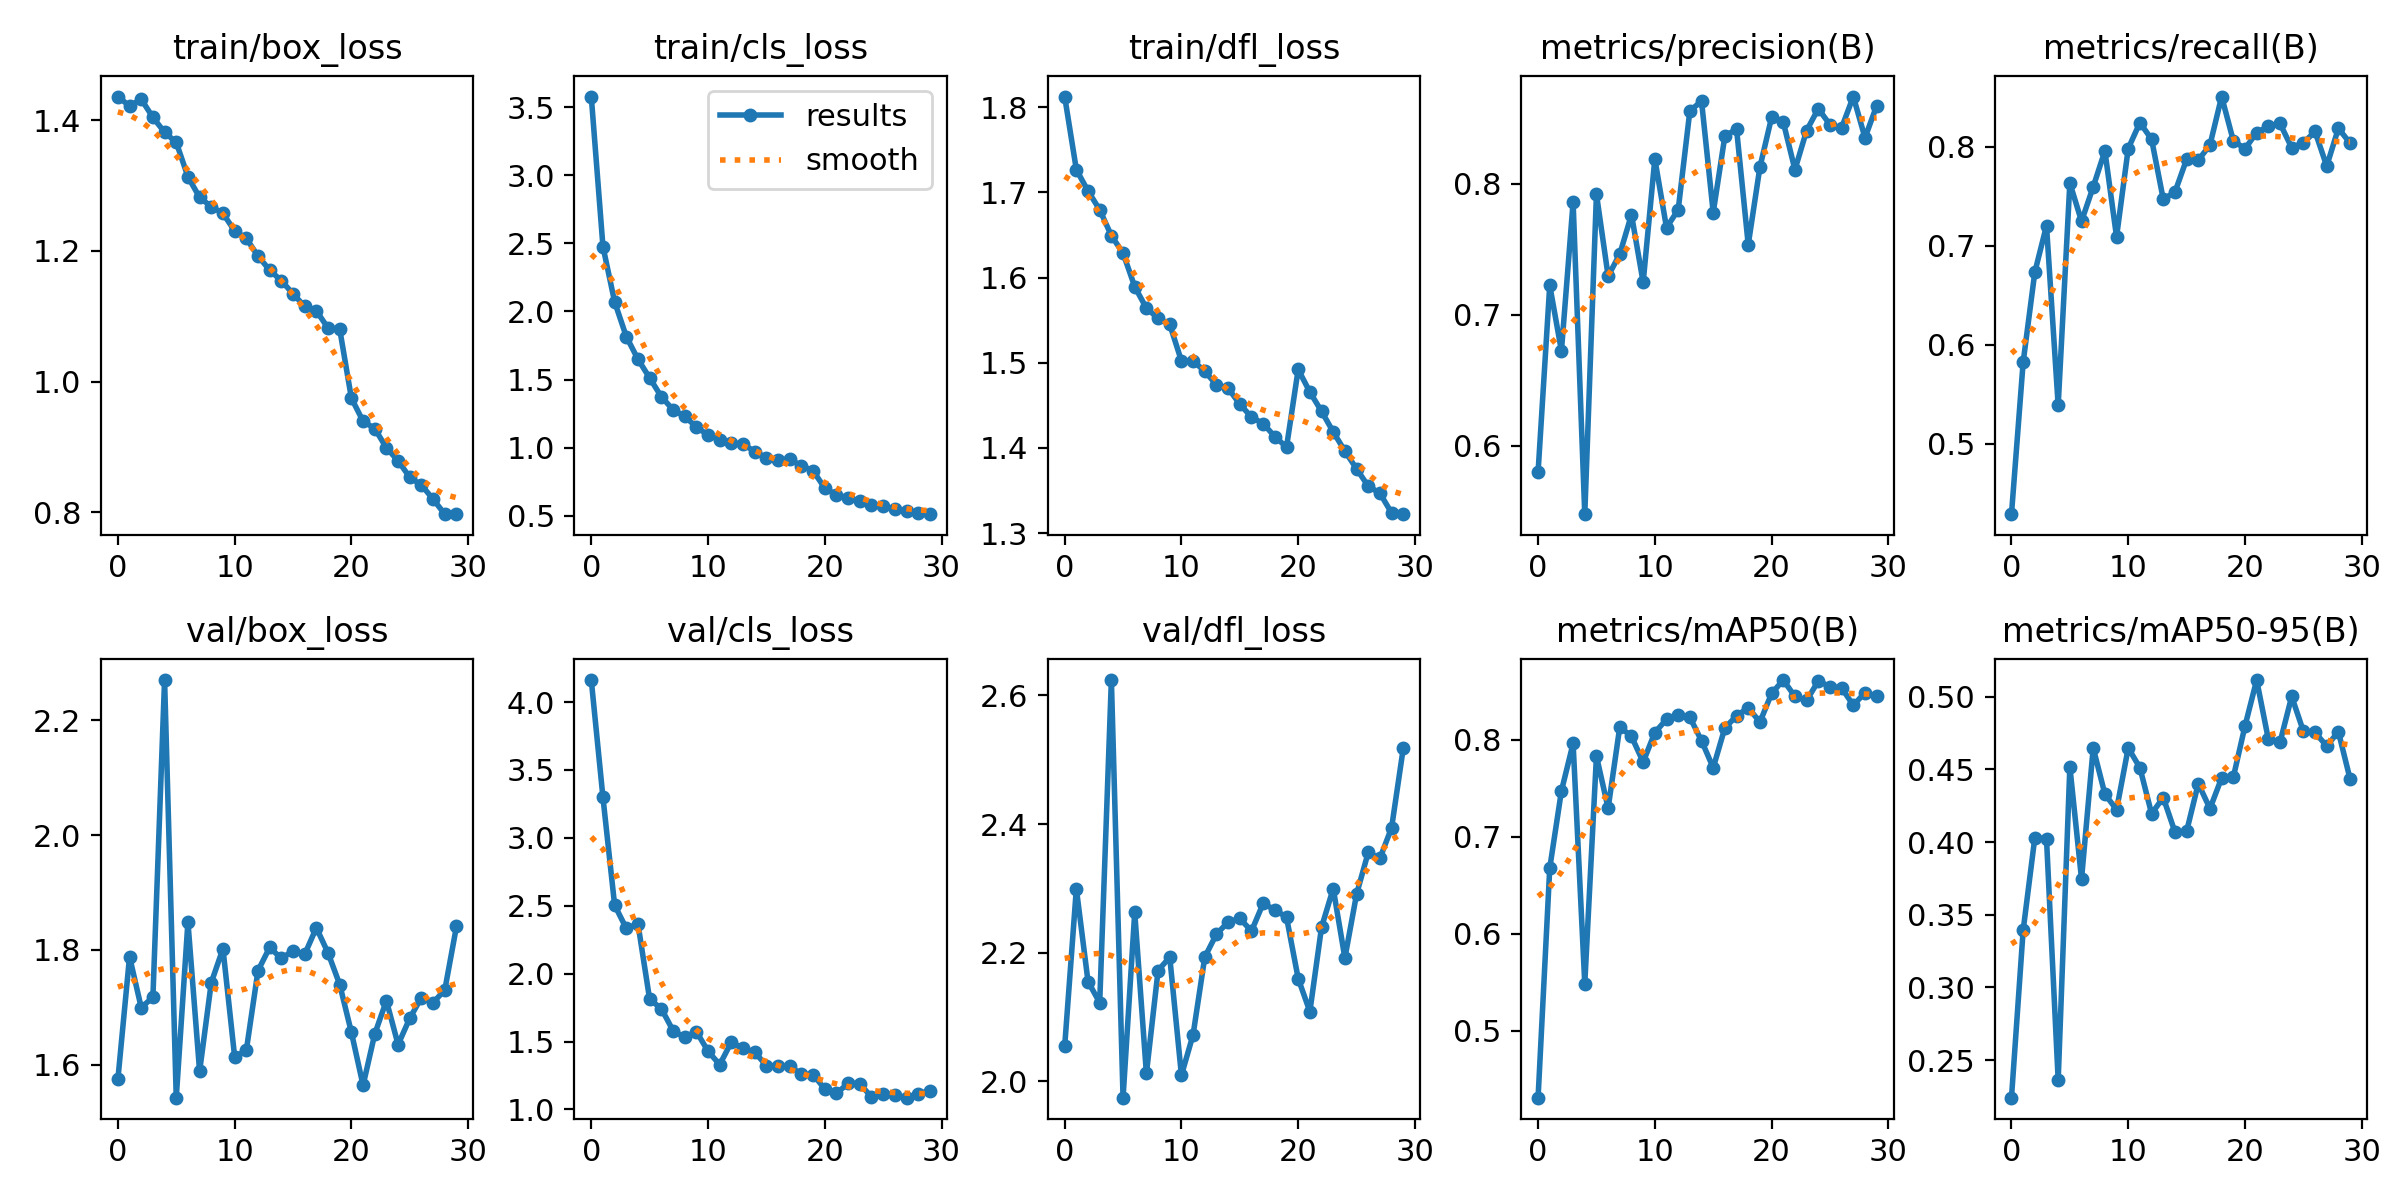

Data behind this chart, as committed beside it:
epoch, train/box_loss, train/cls_loss, train/dfl_loss, metrics/precision(B), metrics/recall(B), metrics/mAP50(B), metrics/mAP50-95(B), val/box_loss, val/cls_loss, val/dfl_loss, lr/pg0, lr/pg1, lr/pg2
0, 1.436, 3.577, 1.812, 0.5798, 0.4287, 0.4309, 0.2241, 1.574, 4.162, 2.055, 0.000207, 0.000207, 0.000207
1, 1.421, 2.476, 1.727, 0.7225, 0.5822, 0.6678, 0.3392, 1.788, 3.298, 2.3, 0.0004016, 0.0004016, 0.0004016
2, 1.432, 2.071, 1.702, 0.6724, 0.6733, 0.7473, 0.4031, 1.699, 2.505, 2.155, 0.0005825, 0.0005825, 0.0005825
3, 1.404, 1.816, 1.68, 0.7859, 0.7204, 0.7964, 0.4022, 1.718, 2.333, 2.123, 0.0005631, 0.0005631, 0.0005631
4, 1.381, 1.649, 1.649, 0.5478, 0.5387, 0.5485, 0.2363, 2.27, 2.366, 2.624, 0.0005631, 0.0005631, 0.0005631
5, 1.366, 1.513, 1.629, 0.7921, 0.7634, 0.7833, 0.4518, 1.542, 1.811, 1.975, 0.0005425, 0.0005425, 0.0005425
6, 1.313, 1.374, 1.589, 0.7295, 0.7248, 0.7296, 0.3746, 1.849, 1.742, 2.263, 0.0005219, 0.0005219, 0.0005219
7, 1.282, 1.28, 1.564, 0.7464, 0.7596, 0.8136, 0.4647, 1.588, 1.581, 2.012, 0.0005012, 0.0005012, 0.0005012
8, 1.268, 1.23, 1.552, 0.7765, 0.7959, 0.8036, 0.4331, 1.743, 1.53, 2.172, 0.0004806, 0.0004806, 0.0004806
9, 1.257, 1.153, 1.545, 0.7248, 0.709, 0.7772, 0.4223, 1.802, 1.574, 2.193, 0.00046, 0.00046, 0.00046
10, 1.23, 1.092, 1.502, 0.819, 0.7983, 0.8076, 0.4648, 1.614, 1.429, 2.01, 0.0004394, 0.0004394, 0.0004394
11, 1.219, 1.058, 1.502, 0.7665, 0.8245, 0.8213, 0.4512, 1.625, 1.33, 2.073, 0.0004188, 0.0004188, 0.0004188
12, 1.192, 1.032, 1.49, 0.7802, 0.8076, 0.8255, 0.4196, 1.764, 1.496, 2.193, 0.0003981, 0.0003981, 0.0003981
13, 1.171, 1.027, 1.474, 0.8557, 0.747, 0.8233, 0.4306, 1.804, 1.449, 2.229, 0.0003775, 0.0003775, 0.0003775
14, 1.154, 0.9715, 1.47, 0.8632, 0.7542, 0.7992, 0.407, 1.785, 1.421, 2.248, 0.0003569, 0.0003569, 0.0003569
15, 1.134, 0.9258, 1.451, 0.7781, 0.7874, 0.7712, 0.4074, 1.798, 1.323, 2.253, 0.0003363, 0.0003363, 0.0003363
16, 1.115, 0.9131, 1.436, 0.8365, 0.7866, 0.8125, 0.4403, 1.792, 1.317, 2.234, 0.0003156, 0.0003156, 0.0003156
17, 1.108, 0.9138, 1.429, 0.8418, 0.8018, 0.8247, 0.4231, 1.839, 1.319, 2.277, 0.000295, 0.000295, 0.000295
18, 1.082, 0.8679, 1.413, 0.7536, 0.8508, 0.8334, 0.4441, 1.795, 1.26, 2.267, 0.0002744, 0.0002744, 0.0002744
19, 1.08, 0.8308, 1.401, 0.8128, 0.8062, 0.8184, 0.4446, 1.74, 1.257, 2.255, 0.0002538, 0.0002538, 0.0002538
20, 0.9748, 0.7034, 1.492, 0.8507, 0.7981, 0.8479, 0.4799, 1.656, 1.151, 2.16, 0.0002331, 0.0002331, 0.0002331
21, 0.9395, 0.6546, 1.466, 0.8472, 0.8144, 0.8618, 0.5115, 1.564, 1.119, 2.109, 0.0002125, 0.0002125, 0.0002125
22, 0.9283, 0.6311, 1.443, 0.8108, 0.8207, 0.8448, 0.4708, 1.653, 1.192, 2.24, 0.0001919, 0.0001919, 0.0001919
23, 0.8988, 0.6057, 1.419, 0.8407, 0.8236, 0.8407, 0.4686, 1.712, 1.19, 2.3, 0.0001712, 0.0001712, 0.0001712
24, 0.879, 0.5833, 1.396, 0.8573, 0.7992, 0.8608, 0.5002, 1.635, 1.091, 2.192, 0.0001506, 0.0001506, 0.0001506
25, 0.8537, 0.5714, 1.375, 0.8452, 0.8039, 0.8549, 0.4763, 1.681, 1.116, 2.291, 0.00013, 0.00013, 0.00013
26, 0.8418, 0.5492, 1.355, 0.8429, 0.8155, 0.8536, 0.4754, 1.717, 1.108, 2.356, 0.0001094, 0.0001094, 0.0001094
27, 0.8203, 0.5388, 1.347, 0.8667, 0.7805, 0.8358, 0.4661, 1.708, 1.087, 2.347, 8.875e-05, 8.875e-05, 8.875e-05
28, 0.7974, 0.5215, 1.324, 0.8351, 0.8187, 0.8487, 0.476, 1.73, 1.113, 2.394, 6.8125e-05, 6.8125e-05, 6.8125e-05
29, 0.7975, 0.5124, 1.322, 0.8596, 0.8037, 0.8454, 0.4435, 1.841, 1.139, 2.518, 4.75e-05, 4.75e-05, 4.75e-05
